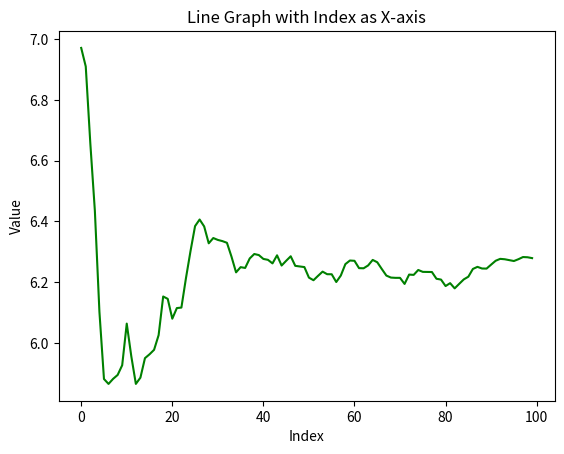

The script that saved this image:
import numpy as np
import matplotlib.pyplot as plt


avereward_Green = []
avereward_Blue = []
avereward_Red = []


def main():
    print("Multi-armed Bandit")

    green = [4.77317728, 5.99791051, 5.76776377, 4.47913849, 6.21411927, 6.84915318, 8.44082357, 6.15266159, 6.97135381, 7.43452167]
    blue = [6.00449072, 3.34005839, 6.71096916, 4.11113061, 5.68416528, 3.88539945, 3.51181469, 3.67426432, 4.98069804, 4.41366311]
    red = [6.36086896, 5.65584783, 7.62912922, 13.29826146, 5.99876216, 8.14484021, 9.74488991, 6.616229, 14.26793535, 0.98932393]

    Q_values = np.zeros(3)  # Array to store estimated values
    N_counts = np.zeros(3)  # Array to store counts of chosen arms
    e = 0.01  # epsilon default value

    for _ in range(100):
        val = -1
        reward = -1
        if np.random.rand() < e:
            val = np.random.choice([1, 2, 3])
            reward = np.random.choice([green, blue, red][val - 1])
            N_counts[val - 1] += 1
        else:
            highest_arm = np.argmax(Q_values)
            val = highest_arm + 1
            reward = np.random.choice([green, blue, red][highest_arm])
            N_counts[highest_arm] += 1

        Q_values[val - 1] += (1/N_counts[val - 1]) * (reward - Q_values[val - 1])
        print(f"  {Q_values[0]}   {Q_values[1]}   {Q_values[2]}")
        if val == 1:
            avereward_Green.append(Q_values[0])
        elif val == 2:
            avereward_Blue.append(Q_values[1])
        else:
            avereward_Red.append(Q_values[2])

    # Plotting the line graph
    plt.plot(avereward_Green, label='Green', color='green')
    plt.plot(avereward_Blue, label='Blue', color='blue')
    plt.plot(avereward_Red, label='Red', color='red')

    # Adding labels and title
    plt.xlabel('Index')
    plt.ylabel('Value')
    plt.title('Line Graph with Index as X-axis')

    # Display the plot
    plt.show()
if __name__ == "__main__":
    main()
